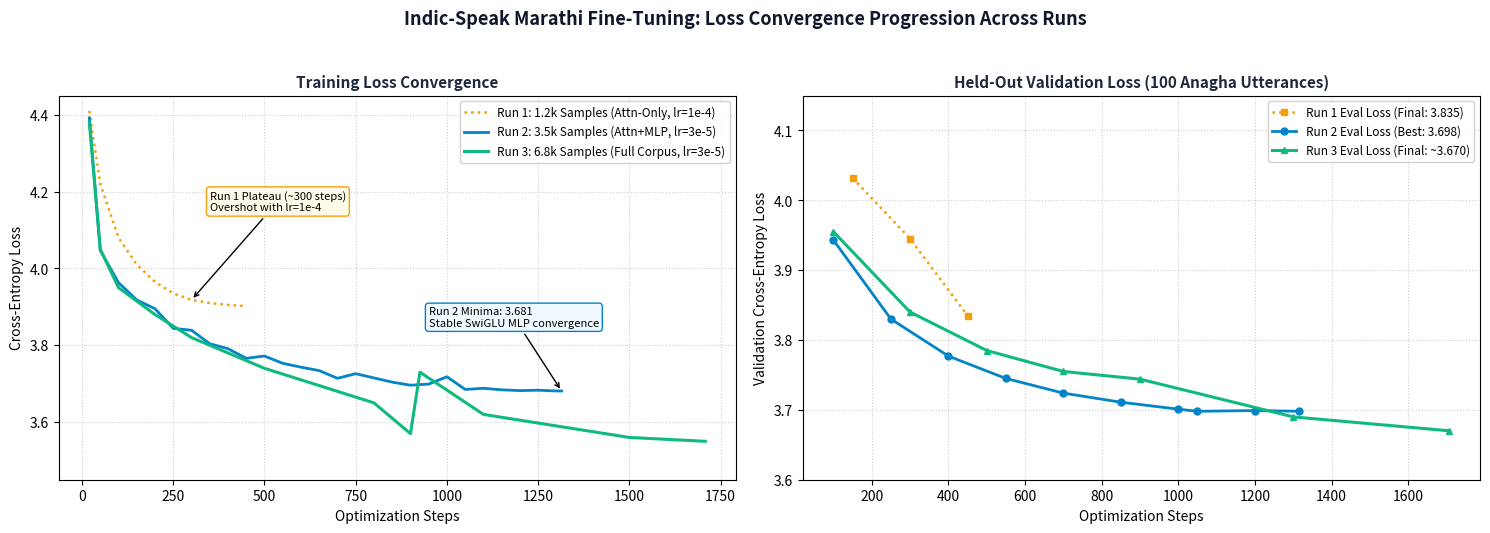

Source code (Python): (Note: this script raises an exception after producing the figure.)
"""
Plot comparative training and validation loss curves across experimental runs.
Visualizes convergence behavior for Run 1 (1.2k), Run 2 (3.5k), and Run 3 (6.8k).
"""

from pathlib import Path
import matplotlib.pyplot as plt
import numpy as np

# Run 1: 450 steps, lr=1e-4, plateaued ~300 steps
r1_steps = np.array([20, 50, 100, 150, 200, 250, 300, 350, 400, 450])
r1_loss = np.array([4.410, 4.220, 4.080, 4.010, 3.965, 3.935, 3.918, 3.910, 3.905, 3.902])
r1_eval_steps = np.array([150, 300, 450])
r1_eval_loss = np.array([4.032, 3.945, 3.835])

# Run 2: 1,314 steps, lr=3e-5, warmup=50
r2_steps = np.array([
    20, 50, 100, 150, 200, 250, 300, 350, 400, 450, 500, 550, 600, 650, 700,
    750, 800, 850, 900, 950, 1000, 1050, 1100, 1150, 1200, 1250, 1300, 1314
])
r2_loss = np.array([
    4.392, 4.047, 3.963, 3.918, 3.895, 3.844, 3.839, 3.804, 3.791, 3.766, 3.772,
    3.753, 3.743, 3.734, 3.714, 3.726, 3.715, 3.704, 3.696, 3.699, 3.718, 3.685,
    3.688, 3.684, 3.682, 3.683, 3.681, 3.681
])
r2_eval_steps = np.array([100, 250, 400, 550, 700, 850, 1000, 1050, 1200, 1314])
r2_eval_loss = np.array([3.943, 3.830, 3.777, 3.745, 3.724, 3.711, 3.701, 3.698, 3.699, 3.698])

# Run 3: 1,708 steps, lr=3e-5, warmup=50, full corpus (6,829 samples)
r3_steps = np.array([
    20, 50, 100, 200, 300, 400, 500, 600, 700, 800, 900, 926, 1100, 1300, 1500, 1708
])
r3_loss = np.array([
    4.380, 4.050, 3.950, 3.880, 3.820, 3.780, 3.740, 3.710, 3.680, 3.650, 3.570,
    3.730, 3.620, 3.590, 3.560, 3.550
])
r3_eval_steps = np.array([100, 300, 500, 700, 900, 1300, 1708])
r3_eval_loss = np.array([3.955, 3.840, 3.785, 3.755, 3.744, 3.690, 3.670])

fig, (ax1, ax2) = plt.subplots(1, 2, figsize=(15, 5.5), dpi=300)
fig.suptitle(
    "Indic-Speak Marathi Fine-Tuning: Loss Convergence Progression Across Runs",
    fontsize=13, fontweight="bold", y=0.98, color="#0f172a"
)

# Panel 1: Training Loss vs Steps
ax1.plot(r1_steps, r1_loss, label="Run 1: 1.2k Samples (Attn-Only, lr=1e-4)", color="#f59e0b", linewidth=1.8, linestyle=":")
ax1.plot(r2_steps, r2_loss, label="Run 2: 3.5k Samples (Attn+MLP, lr=3e-5)", color="#0284c7", linewidth=2.0)
ax1.plot(r3_steps, r3_loss, label="Run 3: 6.8k Samples (Full Corpus, lr=3e-5)", color="#10b981", linewidth=2.2)
ax1.set_title("Training Loss Convergence", fontsize=11, fontweight="bold", color="#1e293b")
ax1.set_xlabel("Optimization Steps", fontsize=10)
ax1.set_ylabel("Cross-Entropy Loss", fontsize=10)
ax1.set_ylim(3.45, 4.45)
ax1.grid(True, linestyle=":", alpha=0.6)
ax1.legend(loc="upper right", frameon=True, framealpha=0.9, fontsize=8.5)

# Annotations
ax1.annotate("Run 1 Plateau (~300 steps)\nOvershot with lr=1e-4", xy=(300, 3.918), xytext=(350, 4.15),
             arrowprops=dict(facecolor="#f59e0b", arrowstyle="->", lw=1.0),
             fontsize=8, bbox=dict(boxstyle="round,pad=0.3", fc="#fffbeb", ec="#f59e0b", lw=1))

ax1.annotate("Run 2 Minima: 3.681\nStable SwiGLU MLP convergence", xy=(1314, 3.681), xytext=(950, 3.85),
             arrowprops=dict(facecolor="#0284c7", arrowstyle="->", lw=1.0),
             fontsize=8, bbox=dict(boxstyle="round,pad=0.3", fc="#f0f9ff", ec="#0284c7", lw=1))

# Panel 2: Validation Loss Progression
ax2.plot(r1_eval_steps, r1_eval_loss, label="Run 1 Eval Loss (Final: 3.835)", color="#f59e0b", marker="s", markersize=5, linestyle=":", linewidth=1.8)
ax2.plot(r2_eval_steps, r2_eval_loss, label="Run 2 Eval Loss (Best: 3.698)", color="#0284c7", marker="o", markersize=5, linewidth=2.0)
ax2.plot(r3_eval_steps, r3_eval_loss, label="Run 3 Eval Loss (Final: ~3.670)", color="#10b981", marker="^", markersize=5, linewidth=2.2)
ax2.set_title("Held-Out Validation Loss (100 Anagha Utterances)", fontsize=11, fontweight="bold", color="#1e293b")
ax2.set_xlabel("Optimization Steps", fontsize=10)
ax2.set_ylabel("Validation Cross-Entropy Loss", fontsize=10)
ax2.set_ylim(3.60, 4.15)
ax2.grid(True, linestyle=":", alpha=0.6)
ax2.legend(loc="upper right", frameon=True, framealpha=0.9, fontsize=8.5)

plt.tight_layout(rect=[0, 0.02, 1, 0.95])
out_path = Path("figures/comparative_loss_curves.png")
plt.savefig(out_path, dpi=300)
plt.close()
print(f"Successfully generated {out_path}")
